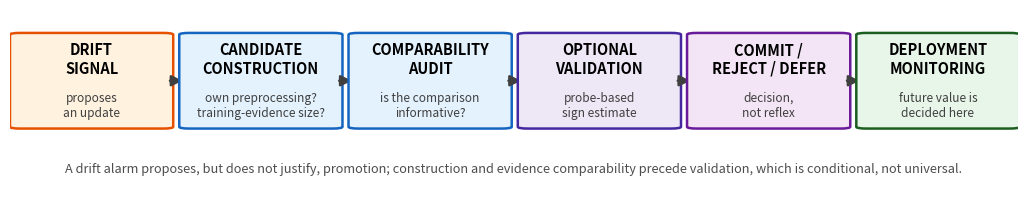

Write the Python code that produced this figure. (Note: this script raises an exception after producing the figure.)
"""Figure 1 of the main paper: candidate promotion as a decision pipeline.

Six stages -- drift signal -> candidate construction -> comparability audit ->
optional validation -> commit/reject/defer -> deployment monitoring -- with the
question each stage answers. Pure editorial figure; no result data is drawn.
"""
import matplotlib
matplotlib.use("Agg")
import matplotlib.pyplot as plt
from matplotlib.patches import FancyArrowPatch, FancyBboxPatch

W, H = 13.0, 2.3
fig, ax = plt.subplots(figsize=(W, H))
ax.set_xlim(0, 100)
ax.set_ylim(0, 100)
ax.axis("off")

STAGES = [
    ("DRIFT\nSIGNAL", "proposes\nan update", "#fff3e0", "#e65100"),
    ("CANDIDATE\nCONSTRUCTION", "own preprocessing?\ntraining-evidence size?", "#e3f2fd", "#1565c0"),
    ("COMPARABILITY\nAUDIT", "is the comparison\ninformative?", "#e3f2fd", "#1565c0"),
    ("OPTIONAL\nVALIDATION", "probe-based\nsign estimate", "#ede7f6", "#4527a0"),
    ("COMMIT /\nREJECT / DEFER", "decision,\nnot reflex", "#f3e5f5", "#6a1b9a"),
    ("DEPLOYMENT\nMONITORING", "future value is\ndecided here", "#e8f5e9", "#1b5e20"),
]

n = len(STAGES)
bw, gap, x = 14.2, 2.6, 1.0
for i, (title, sub, fc, ec) in enumerate(STAGES):
    ax.add_patch(FancyBboxPatch((x, 34), bw, 52, boxstyle="round,pad=1.0",
                                fc=fc, ec=ec, lw=1.8, mutation_scale=1.0))
    ax.text(x + bw / 2, 72, title, ha="center", va="center",
            fontsize=10.5, fontweight="bold")
    ax.text(x + bw / 2, 46, sub, ha="center", va="center",
            fontsize=8.6, style="italic", color="0.25")
    if i < n - 1:
        ax.add_patch(FancyArrowPatch((x + bw + 0.4, 60), (x + bw + gap - 0.4, 60),
                                     arrowstyle="-|>", mutation_scale=16,
                                     color="0.25", lw=1.8))
    x += bw + gap

ax.text(50, 8, "A drift alarm proposes, but does not justify, promotion; "
               "construction and evidence comparability precede validation, "
               "which is conditional, not universal.",
        ha="center", fontsize=9.2, color="0.30")

fig.savefig("docs/img/fig_pipeline.png", dpi=200, bbox_inches="tight",
            facecolor="white")
print("pipeline figure written (docs/img/fig_pipeline.png)")
